Image classification data set "gesture_rf" (LukitaFalensiaMarjan/Persentation_Coach on GitHub). Class labels (7): gestur aktif, membelakangi, menunduk, pointing at slide, netral, tangan terlipat, tangan tersembunyi.

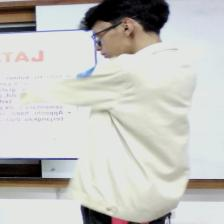
Label: pointing at slide

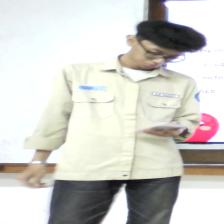
Label: menunduk

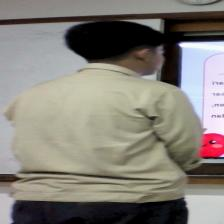
Label: membelakangi

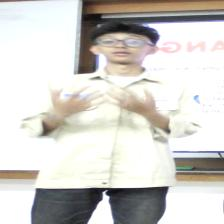
Label: gestur aktif

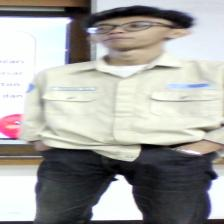
Label: tangan tersembunyi

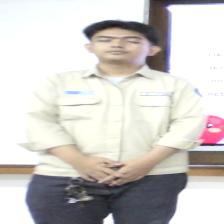
Label: netral
